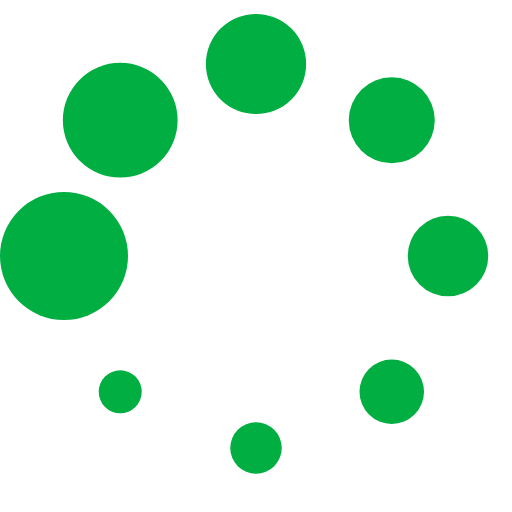
t = 0.00 s
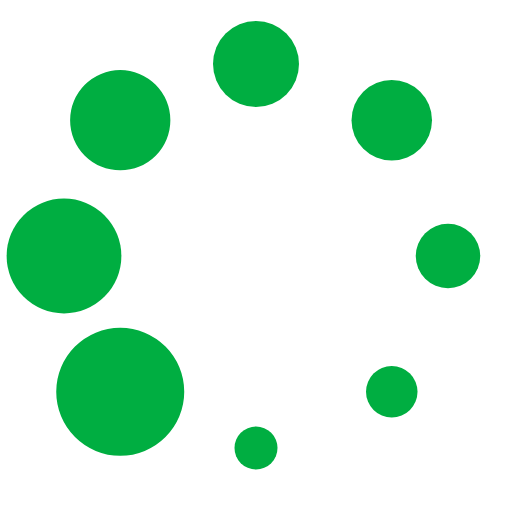
t = 0.13 s
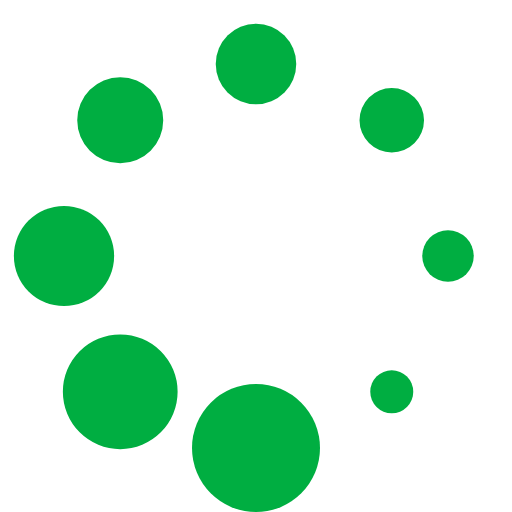
t = 0.23 s
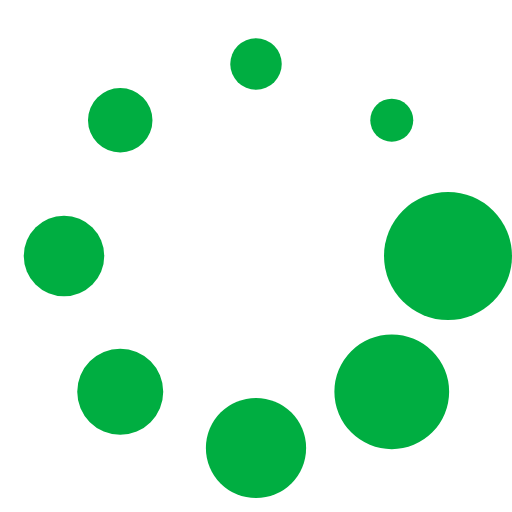
t = 0.36 s
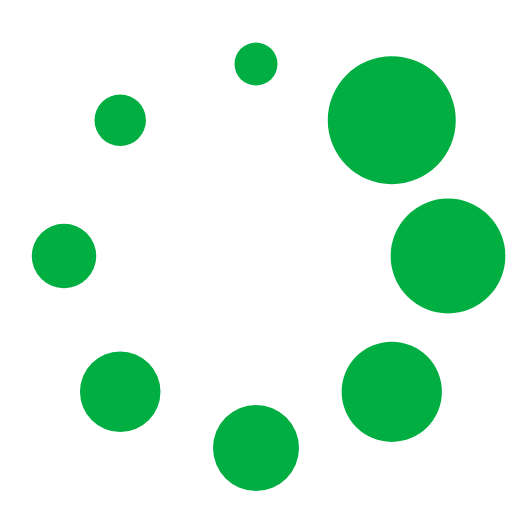
t = 0.49 s
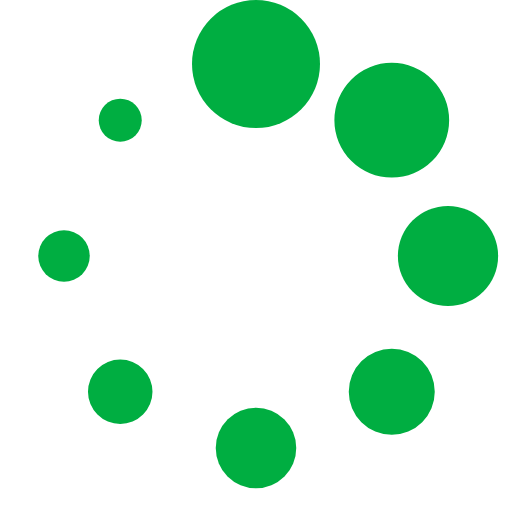
t = 0.59 s

The animated SVG that drew these frames (rendered in a browser with its animation timeline set to each time). Animation: 1 SMIL element (animateTransform=1); one cycle of 0.72 s, repeats indefinitely.

<?xml version="1.0" encoding="UTF-8" standalone="no"?><svg xmlns:svg="http://www.w3.org/2000/svg" xmlns="http://www.w3.org/2000/svg" xmlns:xlink="http://www.w3.org/1999/xlink" version="1.0" width="64px" height="64px" viewBox="0 0 128 128" xml:space="preserve"><g><circle cx="16" cy="64" r="16" fill="#00ae41" fill-opacity="1"/><circle cx="16" cy="64" r="14.344" fill="#00ae41" fill-opacity="1" transform="rotate(45 64 64)"/><circle cx="16" cy="64" r="12.531" fill="#00ae41" fill-opacity="1" transform="rotate(90 64 64)"/><circle cx="16" cy="64" r="10.75" fill="#00ae41" fill-opacity="1" transform="rotate(135 64 64)"/><circle cx="16" cy="64" r="10.063" fill="#00ae41" fill-opacity="1" transform="rotate(180 64 64)"/><circle cx="16" cy="64" r="8.063" fill="#00ae41" fill-opacity="1" transform="rotate(225 64 64)"/><circle cx="16" cy="64" r="6.438" fill="#00ae41" fill-opacity="1" transform="rotate(270 64 64)"/><circle cx="16" cy="64" r="5.375" fill="#00ae41" fill-opacity="1" transform="rotate(315 64 64)"/><animateTransform attributeName="transform" type="rotate" values="0 64 64;315 64 64;270 64 64;225 64 64;180 64 64;135 64 64;90 64 64;45 64 64" calcMode="discrete" dur="720ms" repeatCount="indefinite"></animateTransform></g></svg>